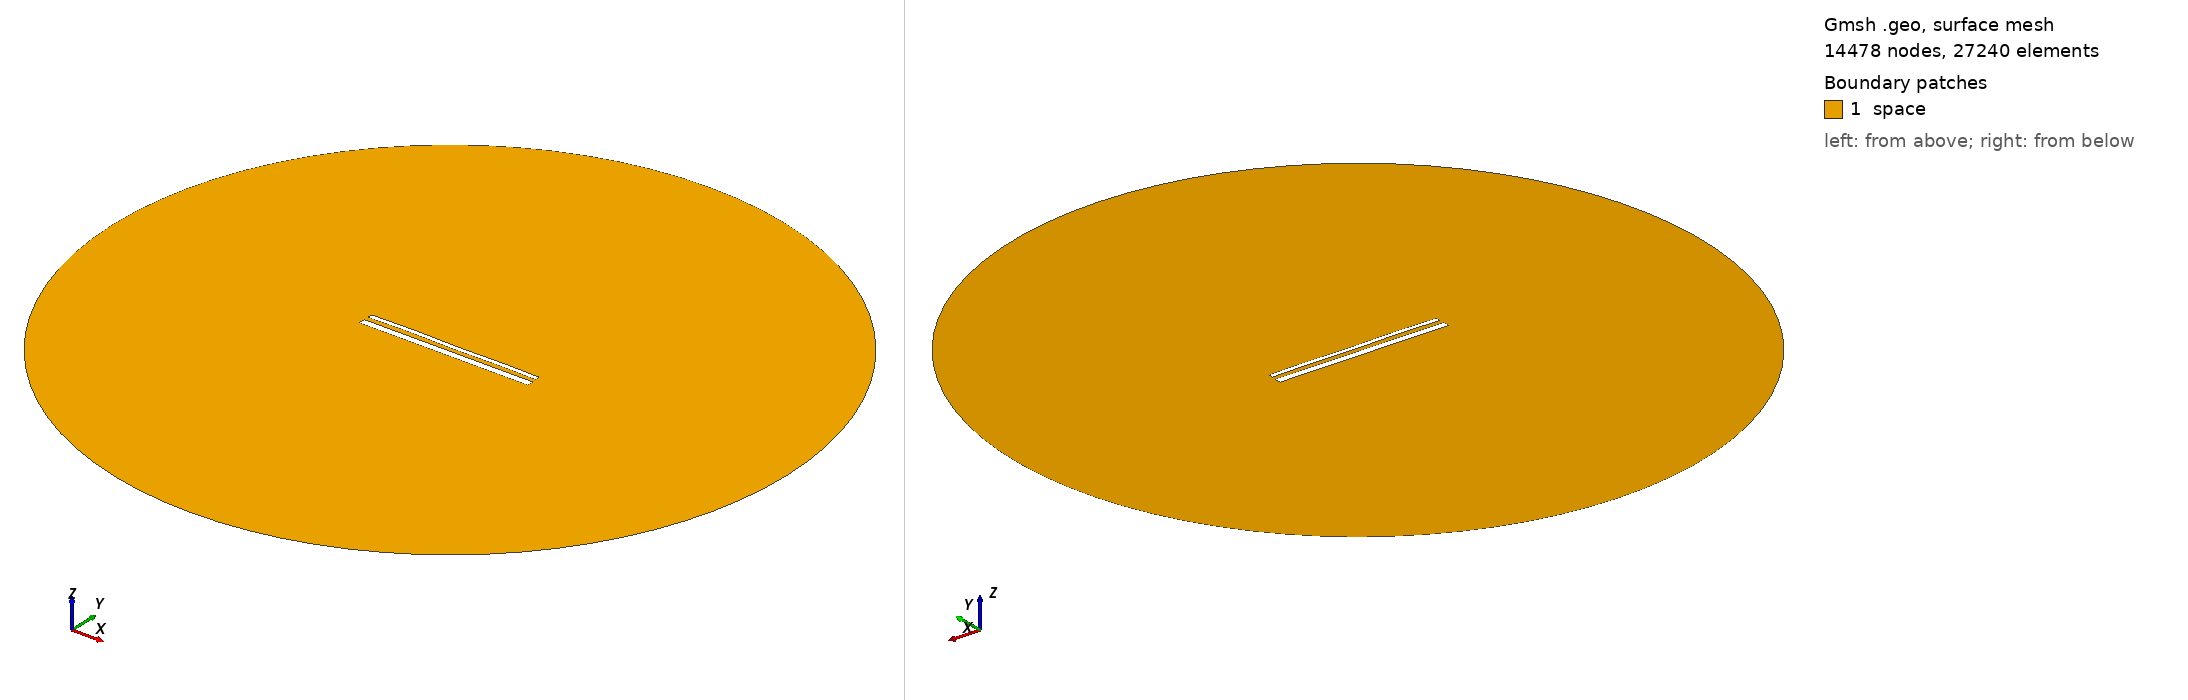

Gmsh geometry script, surface-meshed: 14478 nodes, 27240 surface elements. Boundary patches (legend numbers): 1 space. Left view from above one corner, right view from below the opposite corner. Legend entries are the model's physical surfaces. The drawing asked Gmsh for element sizes between 1% and 20% of the model's largest extent; the script's own settings can give other sizes.

=== 15345.geo (drawn) ===
//---------------------------------------
// Geometry kernel
//---------------------------------------

SetFactory("OpenCASCADE");



//---------------------------------------
// Parameters of the geometry
//---------------------------------------

// Overetch of the upper plate
overetch = 0.5;

// Distance between the plates
distance = 2.5;

// Discretization over the x axis (for the deformation)
nx = 50; 

// Length of the plate
L = 100 - overetch; 

// Number of modes
n = 4; 

// 1st mode coefficient
coeff(1) = 0.0;
beta(1) = 0.596864 * 3.1415926535 / L;

// 2nd mode coefficient
coeff(2) = 0.07499999999999998;
beta(2) = 1.49418 * 3.1415926535 / L;

// 3rd mode coefficient
coeff(3) = 0.07499999999999998;
beta(3) = 2.50025 * 3.1415926535 / L;

// 4th mode coefficient
coeff(4) = 0.15;
beta(4) = 3.49999 * 3.1415926535 / L;



//---------------------------------------
// Upper plate (deformed rectangle)
//---------------------------------------

// Coordiantes of the upper plate
xmin = -50;
xmax = 50 - overetch;

// Height of the upper plate
yheight = 4 - 2 * overetch;

// Indexes of the points
UpperID[] = {};
LowerID[] = {};
LeftID[] = {};
RightID[] = {};

// Point index
p = 1;

// Horizontal edges
For i In {1:nx}
    x = xmin + (i-1)*(xmax - xmin)/(nx-1);

    y_bottom = distance / 2 + overetch;
    For j In {1:n}
        C = (Cosh(beta(j)*L) + Cos(beta(j)*L)) / (Sinh(beta(j)*L) + Sin(beta(j)*L));
        y_bottom  = y_bottom + coeff(j) * (Cosh(beta(j)*(x+50)) - Cos(beta(j)*(x+50)) - C * (Sinh(beta(j)*(x+50)) - Sin(beta(j)*(x+50))));
    EndFor

    y_top = y_bottom + yheight;

    Point(p) = {x, y_top, 0, 1.0};
    UpperID[i] = p;
    p = p + 1;

    Point(p) = {x, y_bottom, 0, 1.0};
    LowerID[i] = p;
    p = p + 1;
EndFor

// Create point lists
UpperPts[] = {}; LowerPts[] = {};
For i In {1:nx}
  UpperPts[] += {UpperID[i]};
  LowerPts[] += {LowerID[i]};
EndFor

// Build splines
Spline(1) = {UpperPts[]};
Spline(2) = {LowerPts[]};
Line(3) = {LowerPts[nx-1], UpperPts[nx-1]};
Line(4) = {LowerPts[0], UpperPts[0]};

// Build the plane surface
Curve Loop(1) = {2, 3, -1, -4};
Plane Surface(1) = {1};



//---------------------------------------
// Lower plate (rectangle)
//---------------------------------------

// Vertices
Point(1001) = {-50, -1, 0, 1.0};
Point(1002) = { 50, -1, 0, 1.0};
Point(1003) = { 50,  -5, 0, 1.0};
Point(1004) = {-50,  -5, 0, 1.0};

// Edges
Line(5) = {1001, 1002};
Line(6) = {1002, 1003};
Line(7) = {1003, 1004};
Line(8) = {1004, 1001};

// Plane surface
Line Loop(2) = {5, 6, 7, 8};
Plane Surface(2) = {2}; 



//---------------------------------------
// Outer (fictious) boundary
//---------------------------------------

// Points
Point(1005) = {0, 0, 0};       // Center
Point(1006) = {200, 0, 0};     // Start point
Point(1007) = {0, 200, 0};     // 90 degrees
Point(1008) = {-200, 0, 0};    // 180 degrees
Point(1009) = {0, -200, 0};    // 270 degrees

// Circle arcs (each needs start, center, end)
Circle(9) = {1006, 1005, 1007};
Circle(10) = {1007, 1005, 1008};
Circle(11) = {1008, 1005, 1009};
Circle(12) = {1009, 1005, 1006};

// Plane surface for the entire domain
Curve Loop(3) = {9, 10, 11, 12};
Surface(3) = {3};

// Subtract the plates from the whole domain to obtain the actual domain where we want to solve the equations
BooleanDifference{ Surface{3}; Delete; }{ Surface{1}; Surface{2}; Delete; }




//---------------------------------------
// Transfinite Lines/Curves
//---------------------------------------

// Set the number of points on the boundaries
r = 7;

// Plates
Transfinite Curve {1, 2} = 50*r Using Progression 1;
Transfinite Curve {3, 4} = 2*r Using Progression 1;
Transfinite Line {5, 7} = 50*r Using Progression 1;
Transfinite Line {6, 8} = 2*r Using Progression 1;

// Outer boundary
Transfinite Line {9, 10, 11, 12} = 20 Using Progression 1;



//---------------------------------------
// Physical groups
//---------------------------------------                

// Physical curves (boundaries)
Physical Line("force_segment", 10) = {2};
Physical Line("upper_plate", 11) = {1, 3, 4};
Physical Line("lower_plate", 12) = {5, 6, 7, 8};
Physical Line("boundary", 20) = {9, 10, 11, 12};

// Physical Surfaces
Physical Surface("space", 30) = {3};



//---------------------------------------
// 6. Generate the Mesh
//---------------------------------------

// 2D mesh generation
Mesh 2;
